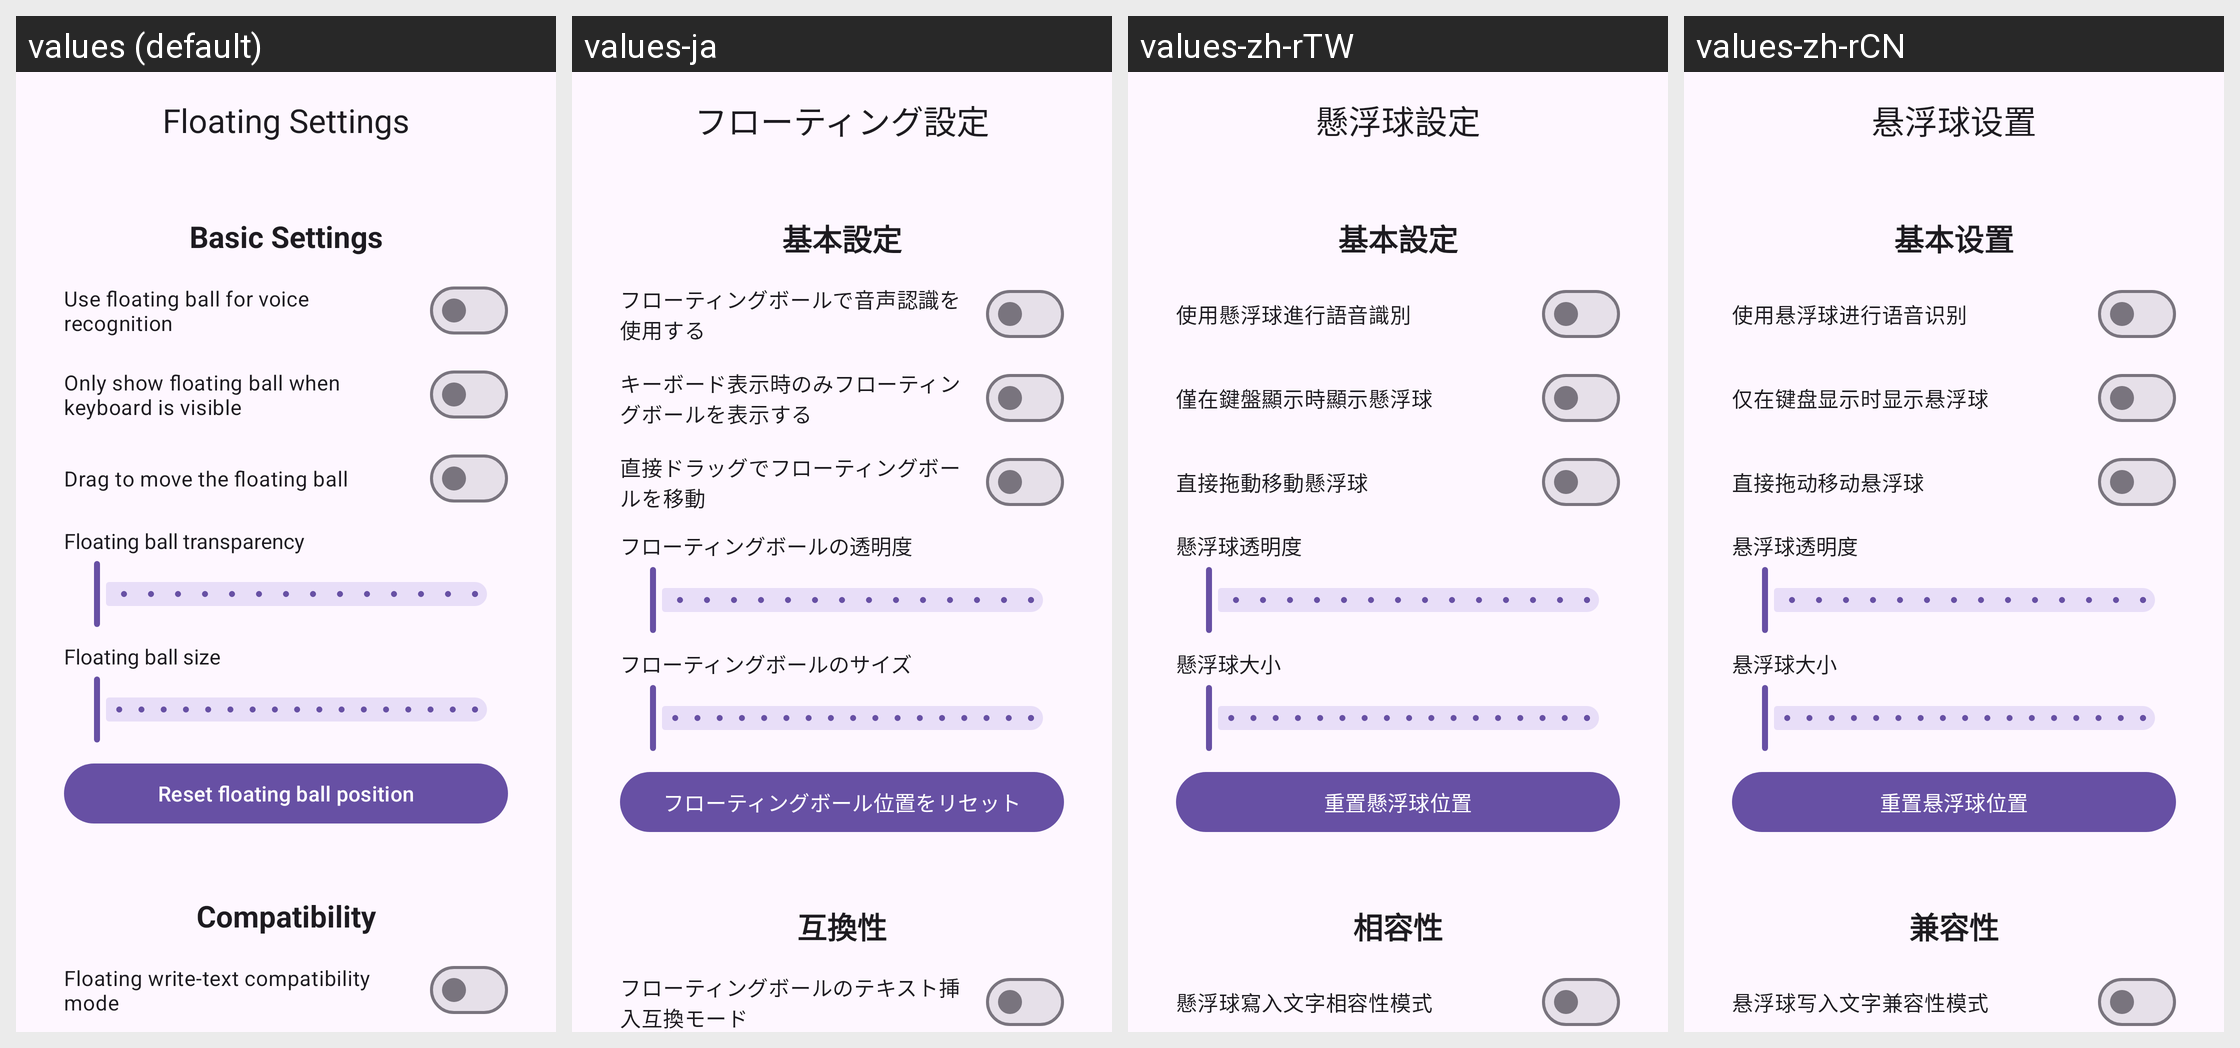

Translations of the strings shown on this Android screen, per locale in the grid:
Android screen res/layout/activity_floating_settings.xml rendered under 4 locales, left to right: values (default), values-ja, values-zh-rTW, values-zh-rCN. Device: Nexus 5 (rendered at 1080×1920; each locale shown at half size, 540×960, under a caption strip naming it); theme Theme.ASRKeyboard.
Other locales in the repository, not shown: values-en.
Strings drawn on this screen, with the default value and each locale's value (text and hints the layout hard-codes appear in the picture but are not listed):

section_floating_basic
  values: Basic Settings
  values-ja: 基本設定
  values-zh-rTW: 基本設定
  values-zh-rCN: 基本设置

label_floating_direct_drag
  values: Drag to move the floating ball
  values-ja: 直接ドラッグでフローティングボールを移動
  values-zh-rTW: 直接拖動移動懸浮球
  values-zh-rCN: 直接拖动移动悬浮球

label_reset_floating_position
  values: Reset floating ball position
  values-ja: フローティングボール位置をリセット
  values-zh-rTW: 重置懸浮球位置
  values-zh-rCN: 重置悬浮球位置

section_floating_compat
  values: Compatibility
  values-ja: 互換性
  values-zh-rTW: 相容性
  values-zh-rCN: 兼容性
